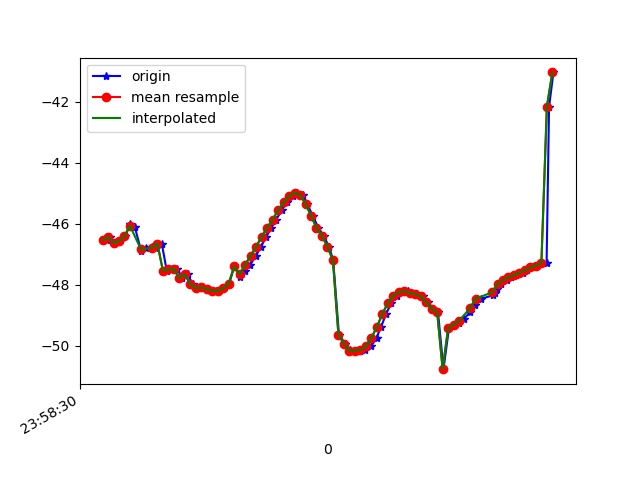

Source data for this figure (header and first rows):
1617667110636, 362747266366570, -46.538387, 11.289857, -12.513989
1617667110646, 362747285597340, -46.44, 11.16, -12.62
1617667110663, 362747304828110, -46.62, 12.01, -12.07
1617667110683, 362747324058880, -46.57, 11.86, -11.94
1617667110702, 362747343289650, -46.41, 12.21, -11.52
1617667110721, 362747362520420, -46.01, 10.91, -13.04
1617667110738, 362747381751190, -46.12, 12.2, -11.14
1617667110761, 362747400981960, -46.91, 12.91, -11.9
1617667110778, 362747420212730, -46.78, 12.75, -11.58
1617667110801, 362747439443500, -46.77, 13.13, -11.08
1617667110816, 362747458674270, -46.8, 13.11, -11.44
1617667110836, 362747477905040, -46.65, 13.05, -11.07
1617667110854, 362747497135810, -47.53, 14.12, -11.3
1617667110872, 362747516366580, -47.5, 13.91, -11.24
1617667110893, 362747535597350, -47.48, 14.05, -10.87
1617667110910, 362747554828120, -47.78, 14.27, -11.54
1617667110930, 362747574058890, -47.66, 14.35, -11.22
1617667110949, 362747593289660, -47.98, 15.25, -10.65
1617667110967, 362747612520430, -48.11, 15.16, -11.09
1617667110987, 362747631751200, -48.09, 15.02, -10.86
1617667111005, 362747650981970, -48.15, 14.85, -10.76
1617667111027, 362747670212740, -48.2, 14.61, -10.77
1617667111046, 362747689443510, -48.2, 14.35, -11.01
1617667111063, 362747708674280, -48.11, 14.14, -11.5
1617667111082, 362747727905050, -47.96, 13.83, -12.28
1617667111100, 362747747135820, -47.4, 12.1, -14.1
1617667111122, 362747766366590, -47.76, 12.47, -14.68
1617667111138, 362747785597360, -47.56, 11.52, -16.26
1617667111159, 362747804828130, -47.34, 10.52, -18.09
1617667111179, 362747824058900, -47.05, 9.49, -20.13
1617667111198, 362747843289670, -46.75, 8.417, -22.39
1617667111217, 362747862520440, -46.43, 7.253, -24.88
1617667111235, 362747881751210, -46.14, 6.032, -27.55
1617667111253, 362747900981980, -45.86, 4.902, -30.4
1617667111273, 362747920212750, -45.56, 3.917, -33.4
1617667111292, 362747939443520, -45.3, 3.089, -36.46
1617667111313, 362747958674290, -45.09, 2.386, -39.48
1617667111330, 362747977905060, -44.98, 1.681, -42.39
1617667111351, 362747997135830, -45.05, 0.8598, -45.13
1617667111366, 362748016366600, -45.35, 0.02529, -47.75
1617667111386, 362748035597370, -45.73, -0.6227, -50.18
1617667111407, 362748054828140, -46.14, -1, -52.27
1617667111426, 362748074058910, -46.4, -1.411, -54.11
1617667111446, 362748093289680, -46.75, -1.856, -55.58
1617667111461, 362748112520450, -47.2, -2.338, -56.59
1617667111482, 362748131751220, -49.64, -2.68, -57.13
1617667111505, 362748150981990, -49.93, -3.307, -57.47
1617667111523, 362748170212760, -50.15, -3.661, -57.38
1617667111539, 362748189443530, -50.17, -3.912, -56.87
1617667111558, 362748208674300, -50.16, -3.996, -56.01
1617667111578, 362748227905070, -50.13, -3.932, -54.78
1617667111599, 362748247135840, -50.02, -3.712, -53.2
1617667111619, 362748266366610, -49.74, -3.213, -51.31
1617667111635, 362748285597380, -49.39, -2.362, -49.29
1617667111654, 362748304828150, -48.95, -1.347, -46.9
1617667111672, 362748324058920, -48.61, -0.2964, -44.17
1617667111692, 362748343289690, -48.35, 0.7918, -41.46
1617667111712, 362748362520460, -48.24, 2.071, -38.82
1617667111732, 362748381751230, -48.21, 3.339, -35.98
1617667111750, 362748400982000, -48.27, 4.519, -33.07
1617667111766, 362748420212770, -48.31, 5.731, -30.3
... 26 more rows
